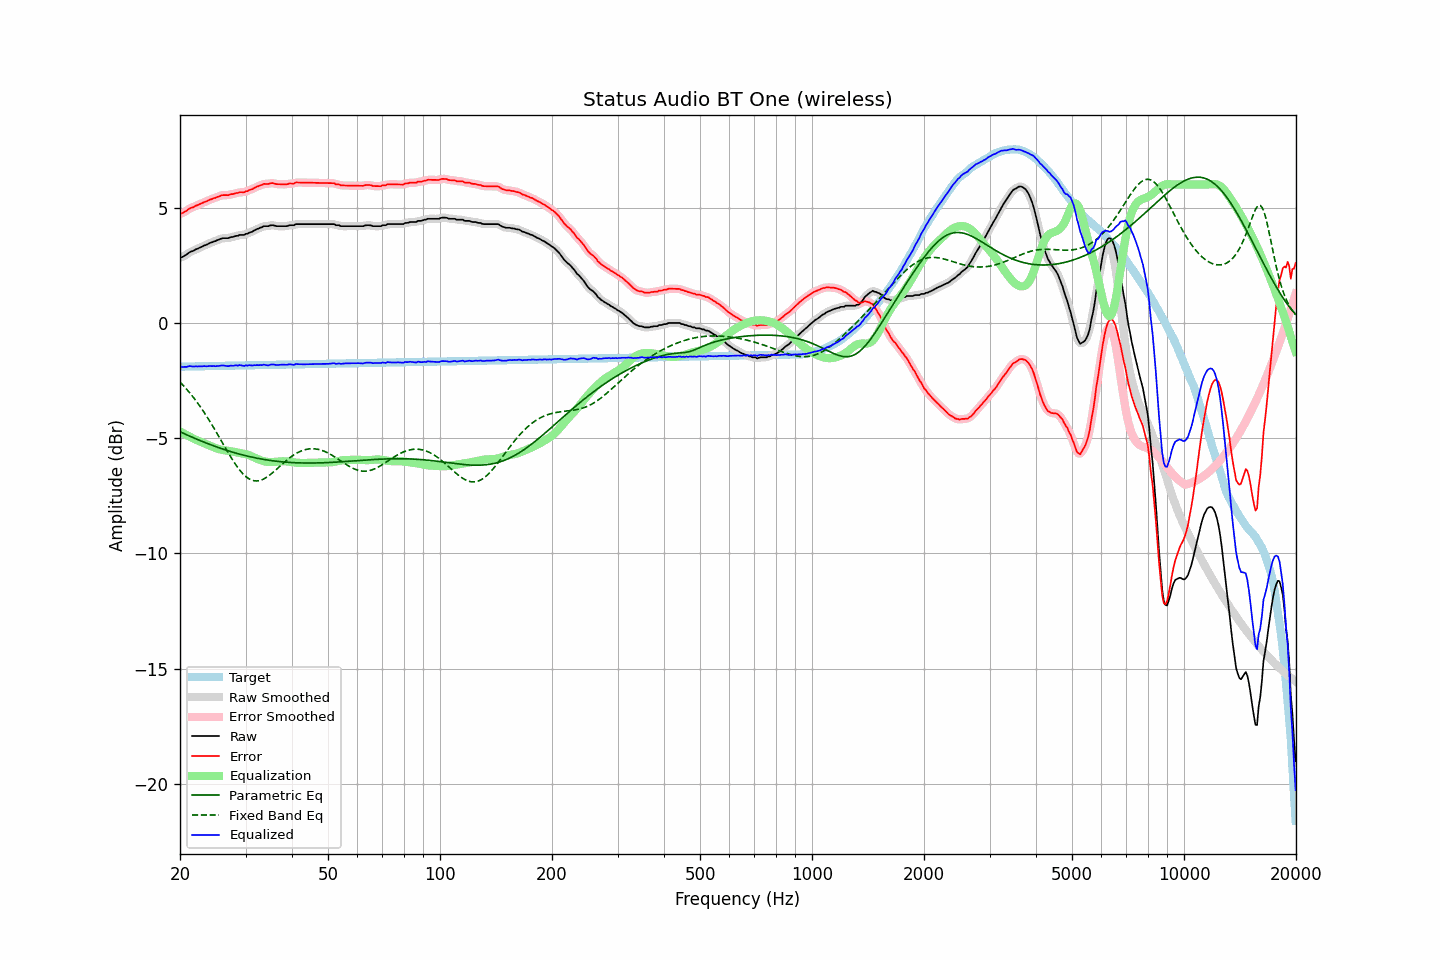

Data behind this chart, as committed beside it:
frequency, raw, error, smoothed, error_smoothed, equalization, parametric_eq, fixed_band_eq, equalized_raw, equalized_smoothed, target
20.00, 2.83, 4.74, 2.83, 4.73, -4.71, -4.73, -2.57, -1.88, -1.89, -1.91
20.20, 2.84, 4.75, 2.85, 4.75, -4.75, -4.76, -2.64, -1.91, -1.91, -1.90
20.40, 2.87, 4.77, 2.88, 4.78, -4.79, -4.79, -2.72, -1.92, -1.92, -1.90
20.61, 2.92, 4.82, 2.91, 4.81, -4.83, -4.82, -2.79, -1.91, -1.92, -1.90
20.81, 2.95, 4.85, 2.96, 4.86, -4.87, -4.86, -2.87, -1.92, -1.91, -1.90
21.02, 3.01, 4.91, 3.01, 4.91, -4.90, -4.89, -2.95, -1.89, -1.89, -1.90
21.23, 3.06, 4.96, 3.05, 4.95, -4.94, -4.92, -3.03, -1.88, -1.89, -1.90
21.44, 3.09, 4.99, 3.09, 4.98, -4.98, -4.95, -3.12, -1.88, -1.89, -1.90
21.66, 3.11, 5.01, 3.12, 5.02, -5.01, -4.98, -3.21, -1.90, -1.89, -1.89
21.87, 3.15, 5.04, 3.15, 5.04, -5.05, -5.01, -3.30, -1.90, -1.90, -1.89
22.09, 3.19, 5.08, 3.18, 5.08, -5.08, -5.04, -3.39, -1.89, -1.90, -1.89
22.31, 3.21, 5.10, 3.22, 5.11, -5.11, -5.07, -3.48, -1.90, -1.89, -1.89
22.54, 3.25, 5.14, 3.25, 5.14, -5.14, -5.10, -3.58, -1.89, -1.89, -1.89
22.76, 3.28, 5.17, 3.28, 5.17, -5.17, -5.12, -3.68, -1.89, -1.89, -1.89
22.99, 3.31, 5.20, 3.31, 5.20, -5.20, -5.15, -3.78, -1.89, -1.88, -1.89
23.22, 3.35, 5.24, 3.34, 5.23, -5.23, -5.18, -3.89, -1.88, -1.89, -1.89
23.45, 3.37, 5.25, 3.37, 5.26, -5.26, -5.21, -3.99, -1.89, -1.89, -1.88
23.69, 3.40, 5.28, 3.41, 5.29, -5.29, -5.24, -4.10, -1.89, -1.88, -1.88
23.92, 3.44, 5.32, 3.44, 5.32, -5.32, -5.26, -4.21, -1.88, -1.88, -1.88
24.16, 3.47, 5.35, 3.47, 5.35, -5.35, -5.29, -4.33, -1.87, -1.88, -1.88
24.40, 3.49, 5.37, 3.50, 5.37, -5.37, -5.32, -4.44, -1.88, -1.88, -1.88
24.65, 3.53, 5.41, 3.52, 5.40, -5.40, -5.34, -4.56, -1.87, -1.88, -1.88
24.89, 3.54, 5.42, 3.55, 5.42, -5.43, -5.37, -4.68, -1.89, -1.88, -1.88
25.14, 3.58, 5.45, 3.58, 5.45, -5.46, -5.39, -4.80, -1.87, -1.88, -1.87
25.39, 3.60, 5.47, 3.60, 5.48, -5.48, -5.42, -4.92, -1.88, -1.87, -1.87
25.65, 3.63, 5.50, 3.63, 5.51, -5.50, -5.44, -5.04, -1.87, -1.86, -1.87
25.91, 3.66, 5.53, 3.65, 5.52, -5.51, -5.46, -5.16, -1.85, -1.86, -1.87
26.16, 3.67, 5.54, 3.67, 5.54, -5.52, -5.49, -5.28, -1.85, -1.86, -1.87
26.43, 3.67, 5.54, 3.67, 5.54, -5.54, -5.51, -5.40, -1.87, -1.87, -1.87
26.69, 3.67, 5.54, 3.67, 5.54, -5.55, -5.53, -5.52, -1.88, -1.88, -1.87
26.96, 3.67, 5.54, 3.68, 5.55, -5.56, -5.56, -5.64, -1.89, -1.87, -1.86
27.23, 3.70, 5.56, 3.69, 5.56, -5.57, -5.58, -5.76, -1.87, -1.87, -1.86
27.50, 3.72, 5.58, 3.71, 5.57, -5.58, -5.60, -5.87, -1.86, -1.87, -1.86
27.77, 3.72, 5.58, 3.73, 5.59, -5.59, -5.62, -5.98, -1.87, -1.86, -1.86
28.05, 3.75, 5.61, 3.75, 5.60, -5.60, -5.64, -6.09, -1.85, -1.86, -1.86
28.33, 3.77, 5.63, 3.76, 5.62, -5.62, -5.66, -6.19, -1.85, -1.85, -1.86
28.62, 3.77, 5.63, 3.79, 5.64, -5.63, -5.68, -6.29, -1.86, -1.85, -1.86
28.90, 3.81, 5.67, 3.80, 5.65, -5.64, -5.70, -6.38, -1.83, -1.84, -1.85
29.19, 3.81, 5.66, 3.80, 5.66, -5.66, -5.72, -6.46, -1.85, -1.85, -1.85
29.48, 3.81, 5.66, 3.82, 5.67, -5.67, -5.73, -6.54, -1.86, -1.85, -1.85
29.78, 3.81, 5.66, 3.82, 5.67, -5.68, -5.75, -6.61, -1.87, -1.86, -1.85
30.08, 3.86, 5.71, 3.84, 5.69, -5.70, -5.77, -6.67, -1.84, -1.86, -1.85
30.38, 3.86, 5.71, 3.87, 5.72, -5.72, -5.79, -6.73, -1.86, -1.85, -1.85
30.68, 3.91, 5.76, 3.90, 5.75, -5.75, -5.80, -6.77, -1.84, -1.85, -1.85
30.99, 3.93, 5.78, 3.93, 5.77, -5.77, -5.82, -6.81, -1.84, -1.85, -1.85
31.30, 3.95, 5.79, 3.96, 5.81, -5.81, -5.83, -6.84, -1.86, -1.84, -1.84
31.61, 4.00, 5.84, 3.99, 5.84, -5.84, -5.85, -6.85, -1.84, -1.84, -1.84
31.93, 4.03, 5.87, 4.03, 5.87, -5.87, -5.86, -6.86, -1.84, -1.84, -1.84
32.24, 4.07, 5.91, 4.07, 5.91, -5.90, -5.88, -6.86, -1.83, -1.84, -1.84
32.57, 4.09, 5.93, 4.09, 5.93, -5.93, -5.89, -6.85, -1.84, -1.84, -1.84
32.89, 4.13, 5.97, 4.13, 5.96, -5.96, -5.90, -6.84, -1.83, -1.83, -1.84
33.22, 4.14, 5.98, 4.15, 5.99, -5.98, -5.92, -6.81, -1.84, -1.83, -1.84
33.55, 4.19, 6.02, 4.18, 6.01, -6.00, -5.93, -6.78, -1.81, -1.83, -1.83
33.89, 4.19, 6.02, 4.19, 6.02, -6.02, -5.94, -6.74, -1.83, -1.83, -1.83
34.23, 4.19, 6.02, 4.20, 6.03, -6.03, -5.95, -6.70, -1.84, -1.84, -1.83
34.57, 4.19, 6.02, 4.20, 6.03, -6.04, -5.96, -6.65, -1.85, -1.84, -1.83
34.92, 4.22, 6.05, 4.22, 6.04, -6.04, -5.97, -6.60, -1.82, -1.83, -1.83
35.27, 4.23, 6.06, 4.23, 6.05, -6.04, -5.98, -6.54, -1.81, -1.81, -1.83
35.62, 4.23, 6.06, 4.23, 6.05, -6.04, -5.99, -6.48, -1.81, -1.81, -1.83
35.97, 4.21, 6.03, 4.21, 6.04, -6.03, -6.00, -6.42, -1.82, -1.82, -1.82
... 635 more rows
